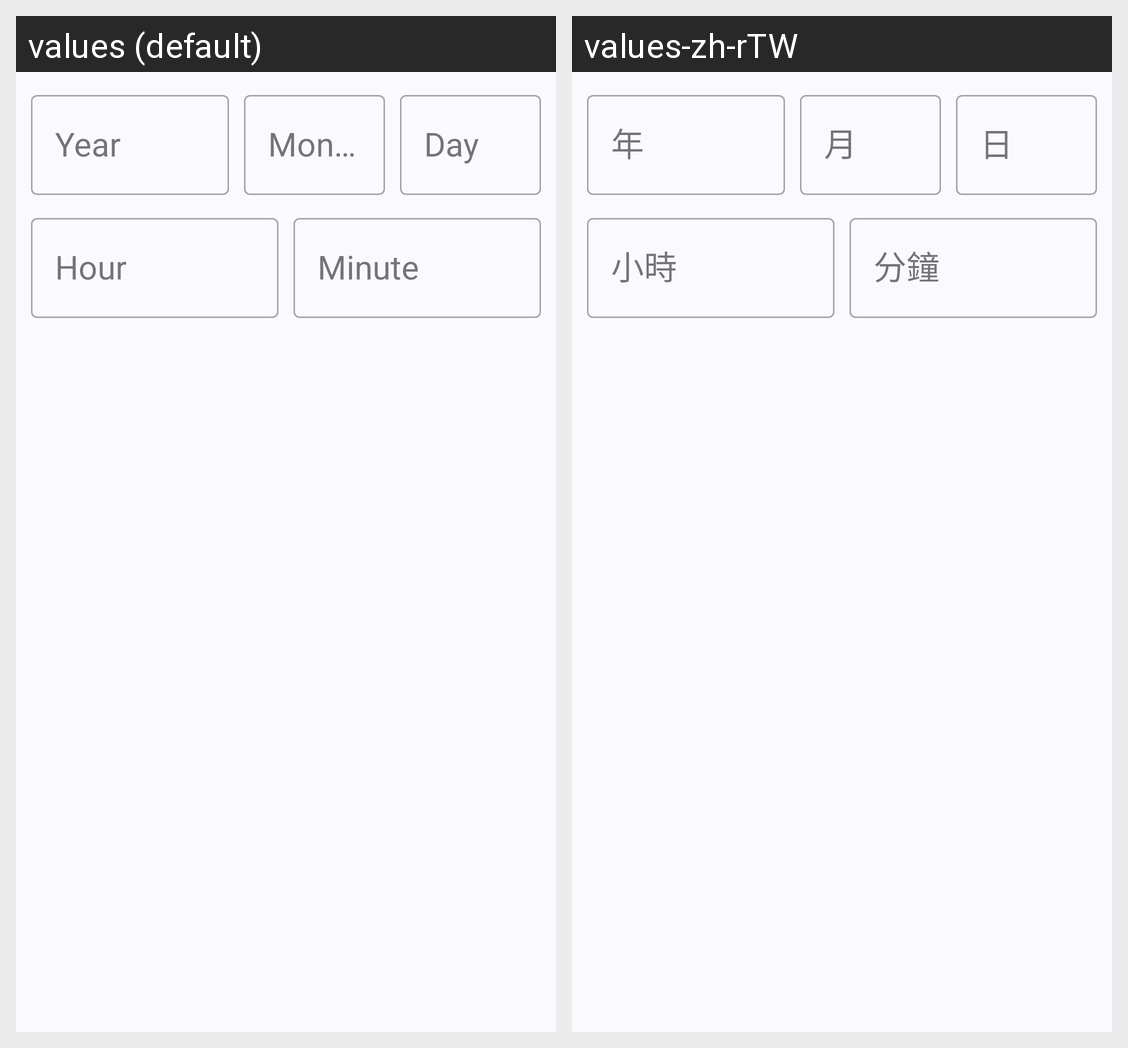

The Android screen above is rendered under two locales of the same app. Produce the string resources it draws, with the default and per-locale values.
Android screen res/layout/datetime_picker_dialog_layout.xml rendered under 2 locales, left to right: values (default), values-zh-rTW. Device: Nexus 5 (rendered at 1080×1920; each locale shown at half size, 540×960, under a caption strip naming it); theme Theme.ZeroQR.
Strings drawn on this screen, with the default value and each locale's value (text and hints the layout hard-codes, and strings that could not be matched under every locale, appear in the picture but are not listed):

year
  values: Year
  values-zh-rTW: 年

month
  values: Month
  values-zh-rTW: 月

day
  values: Day
  values-zh-rTW: 日

hour
  values: Hour
  values-zh-rTW: 小時

minute
  values: Minute
  values-zh-rTW: 分鐘
